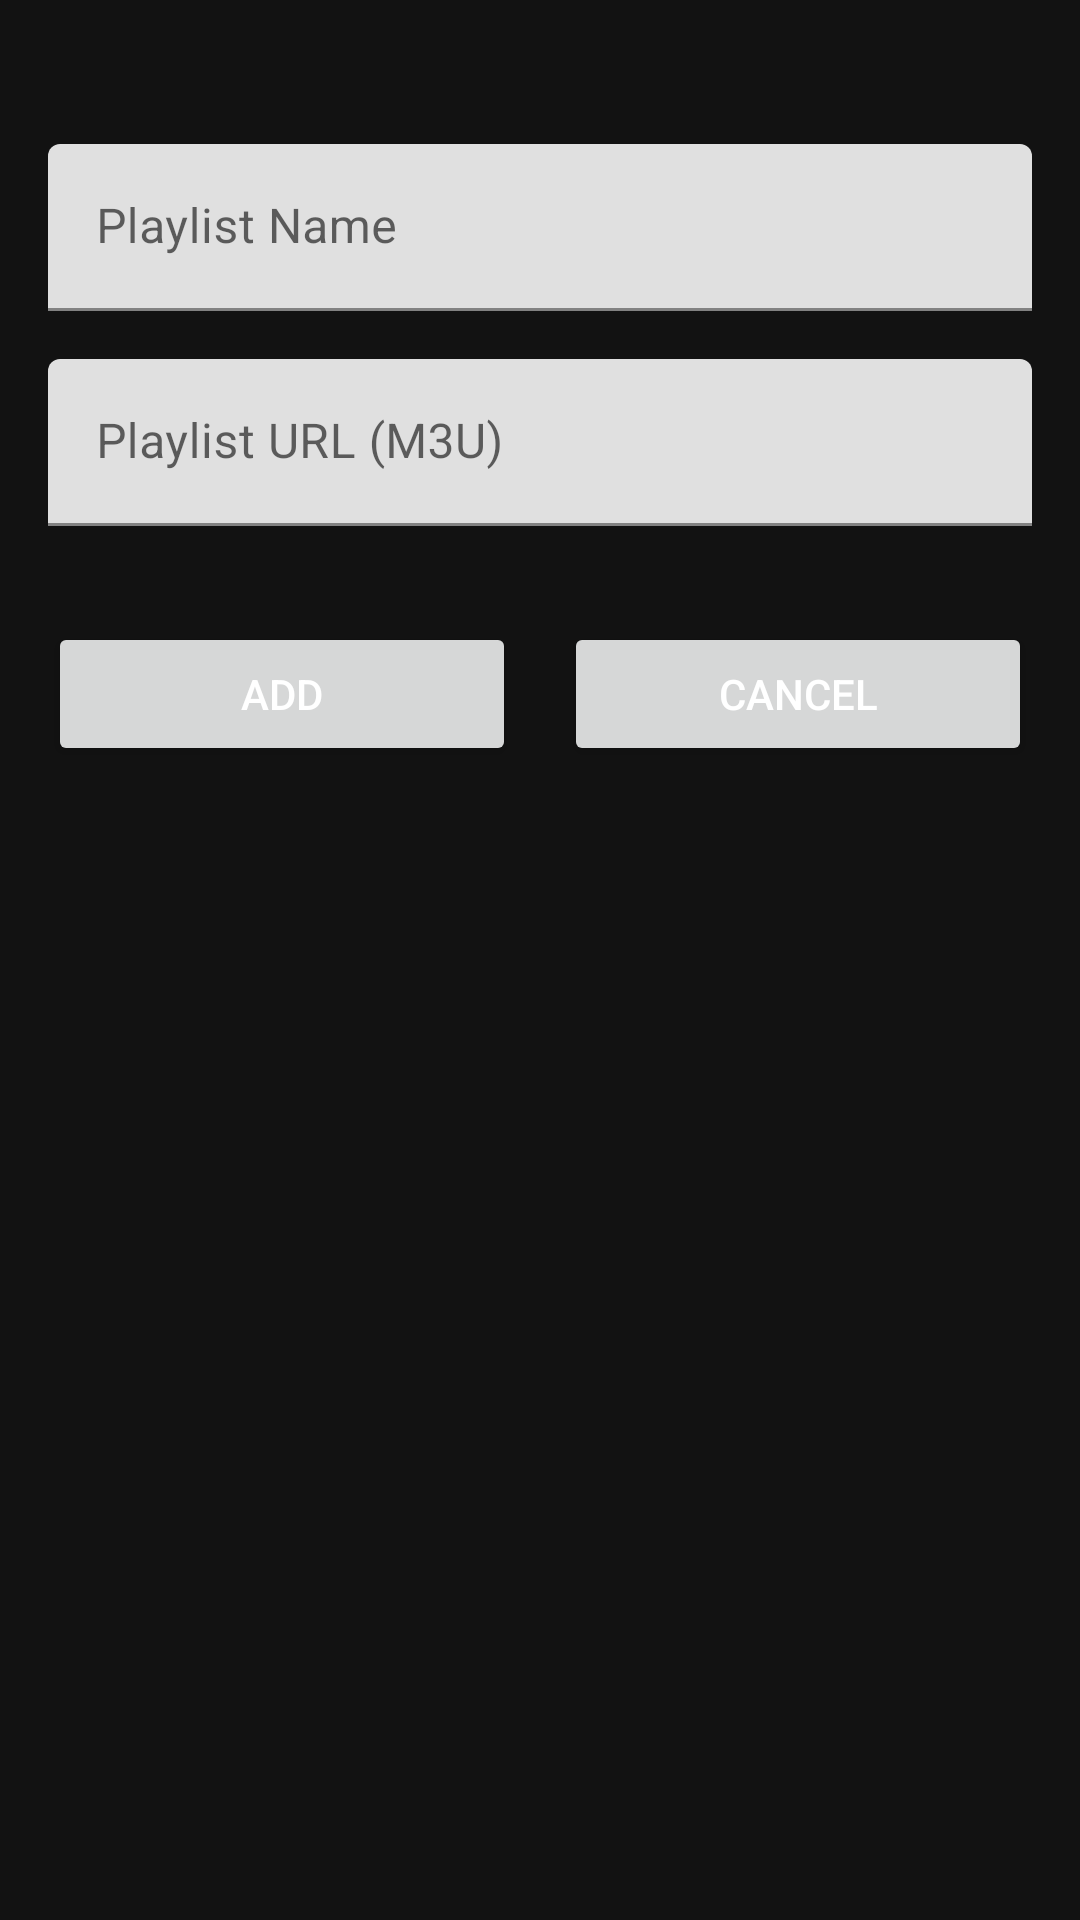

Produce the Android XML layout that renders to this screen, including the resource entries it uses.
<!-- AndroidManifest.xml: application theme AppTheme -->
<!-- res/layout/activity_add_playlist.xml -->
<?xml version="1.0" encoding="utf-8"?>
<androidx.constraintlayout.widget.ConstraintLayout 
    xmlns:android="http://schemas.android.com/apk/res/android"
    xmlns:app="http://schemas.android.com/apk/res-auto"
    android:layout_width="match_parent"
    android:layout_height="match_parent"
    android:background="@color/background_dark"
    android:padding="16dp">

    <com.google.android.material.textfield.TextInputLayout
        android:id="@+id/nameInputLayout"
        android:layout_width="match_parent"
        android:layout_height="wrap_content"
        android:hint="@string/playlist_name"
        app:layout_constraintTop_toTopOf="parent"
        android:layout_marginTop="32dp">

        <com.google.android.material.textfield.TextInputEditText
            android:id="@+id/nameEditText"
            android:layout_width="match_parent"
            android:layout_height="wrap_content"
            android:inputType="text"
            android:textColor="@color/primary_text" />
    </com.google.android.material.textfield.TextInputLayout>

    <com.google.android.material.textfield.TextInputLayout
        android:id="@+id/urlInputLayout"
        android:layout_width="match_parent"
        android:layout_height="wrap_content"
        android:hint="@string/playlist_url"
        app:layout_constraintTop_toBottomOf="@id/nameInputLayout"
        android:layout_marginTop="16dp">

        <com.google.android.material.textfield.TextInputEditText
            android:id="@+id/urlEditText"
            android:layout_width="match_parent"
            android:layout_height="wrap_content"
            android:inputType="textUri"
            android:textColor="@color/primary_text" />
    </com.google.android.material.textfield.TextInputLayout>

    <ProgressBar
        android:id="@+id/progressBar"
        android:layout_width="wrap_content"
        android:layout_height="wrap_content"
        android:visibility="gone"
        app:layout_constraintTop_toBottomOf="@id/urlInputLayout"
        app:layout_constraintStart_toStartOf="parent"
        app:layout_constraintEnd_toEndOf="parent"
        android:layout_marginTop="32dp" />

    <Button
        android:id="@+id/addButton"
        android:layout_width="0dp"
        android:layout_height="wrap_content"
        android:text="@string/add"
        android:textColor="@color/white"
        app:layout_constraintTop_toBottomOf="@id/urlInputLayout"
        app:layout_constraintStart_toStartOf="parent"
        app:layout_constraintEnd_toStartOf="@id/cancelButton"
        android:layout_marginTop="32dp"
        android:layout_marginEnd="8dp" />

    <Button
        android:id="@+id/cancelButton"
        android:layout_width="0dp"
        android:layout_height="wrap_content"
        android:text="@string/cancel"
        android:textColor="@color/white"
        app:layout_constraintTop_toBottomOf="@id/urlInputLayout"
        app:layout_constraintStart_toEndOf="@id/addButton"
        app:layout_constraintEnd_toEndOf="parent"
        android:layout_marginTop="32dp"
        android:layout_marginStart="8dp" />

</androidx.constraintlayout.widget.ConstraintLayout>
<!-- resources referenced by this layout -->
<resources>
  <color name="background_dark">#FF121212</color>
  <color name="primary_text">#FFFFFFFF</color>
  <color name="white">#FFFFFFFF</color>
  <string name="add">Add</string>
  <string name="cancel">Cancel</string>
  <string name="playlist_name">Playlist Name</string>
  <string name="playlist_url">Playlist URL (M3U)</string>
  <style name="AppTheme" parent="Theme.MaterialComponents.DayNight.DarkActionBar">
          <item name="colorPrimary">@color/purple_500</item>
          <item name="colorPrimaryVariant">@color/purple_700</item>
          <item name="colorOnPrimary">@color/white</item>
          <item name="colorSecondary">@color/teal_200</item>
          <item name="colorSecondaryVariant">@color/teal_700</item>
          <item name="colorOnSecondary">@color/black</item>
          <item name="android:statusBarColor">@color/purple_700</item>
      </style>
  <color name="purple_500">#FF6200EE</color>
  <color name="purple_700">#FF3700B3</color>
  <color name="teal_200">#FF03DAC5</color>
  <color name="teal_700">#FF018786</color>
  <color name="black">#FF000000</color>
</resources>
